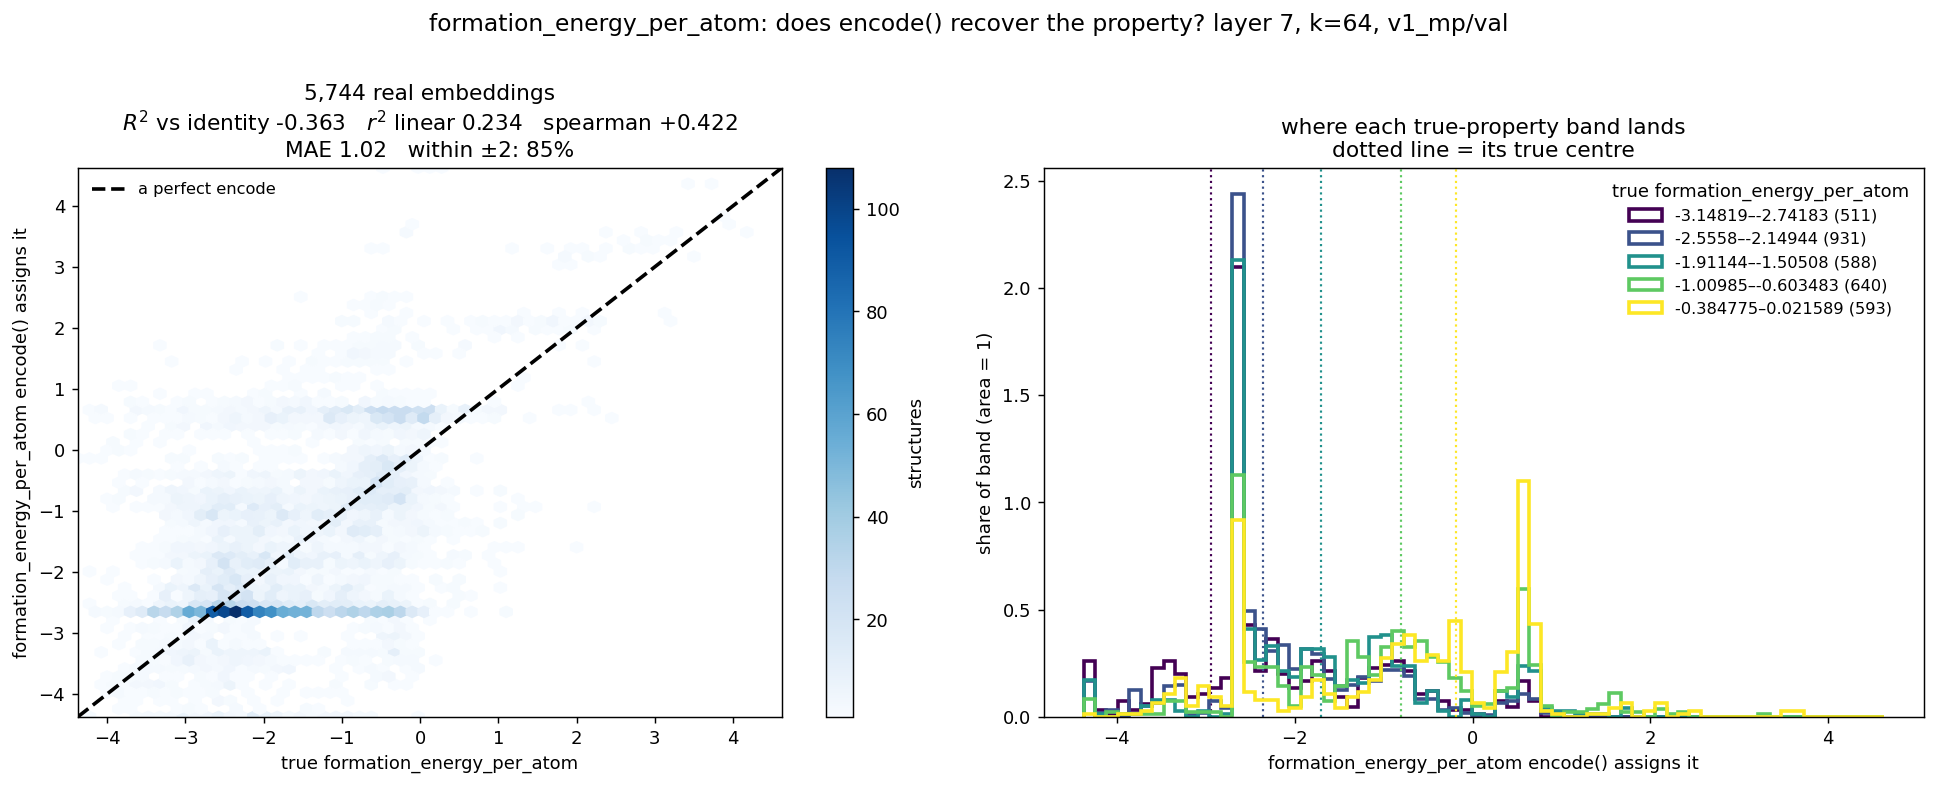

Source data for this figure (header and first rows):
formation_energy_per_atom, encoded_arc, encoded_property
-2.044, 11.28, -2.615
-2.889, 21.33, -1.099
-0.6865, 22.37, -0.9981
-2.774, 11.29, -2.61
-1.367, 25, -0.749
-2.53, 13.1, -2.29
-2.143, 17.89, -1.531
-2.985, 33.8, 0.5394
-1.859, 11.32, -2.6
-3.726, 11.26, -2.621
-1.637, 32.95, 0.3929
-1.526, 21.73, -1.061
-2.796, 15.55, -1.875
-2.839, 25.03, -0.746
-2.604, 14.41, -2.145
-2.727, 17.74, -1.559
-1.786, 25.41, -0.7106
-2.695, 14.94, -2.034
-2.809, 14.6, -2.121
-3.057, 34.12, 0.6085
-3.878, 31.68, 0.1825
-2.145, 25.44, -0.7076
-2.207, 22.52, -0.9832
-2.68, 11.5, -2.547
-2.419, 23.76, -0.8641
-2.389, 11.28, -2.615
-2.414, 4.604, -3.436
-2.377, 32.77, 0.364
-3.192, 1.332, -4.042
-2.29, 13.86, -2.207
-2.554, 25.22, -0.7283
-2.503, 20.48, -1.189
-1.177, 19.37, -1.309
-3.317, 17.67, -1.57
-1.722, 16.97, -1.679
-2.25, 14.79, -2.073
-2.11, 15.4, -1.914
-2.022, 20.42, -1.196
-2.419, 13, -2.301
-2.152, 16.76, -1.708
-3.139, 11.16, -2.656
-1.882, 28.25, -0.3671
-1.832, 15.34, -1.93
-2.567, 12.91, -2.312
-2.596, 15.55, -1.875
-2.453, 11.21, -2.641
-2.517, 11.18, -2.651
-2.016, 11.28, -2.615
-2.537, 11.25, -2.626
-1.366, 11.22, -2.636
-2.45, 11.19, -2.646
-1.508, 25.31, -0.7194
-1.795, 11.44, -2.563
-2.501, 17.03, -1.671
-2.47, 12.68, -2.337
-2.612, 16.91, -1.688
-1.861, 11.32, -2.6
-2.439, 11.77, -2.483
-3.485, 11.25, -2.626
-2.44, 12.37, -2.373
... 5,684 more rows
